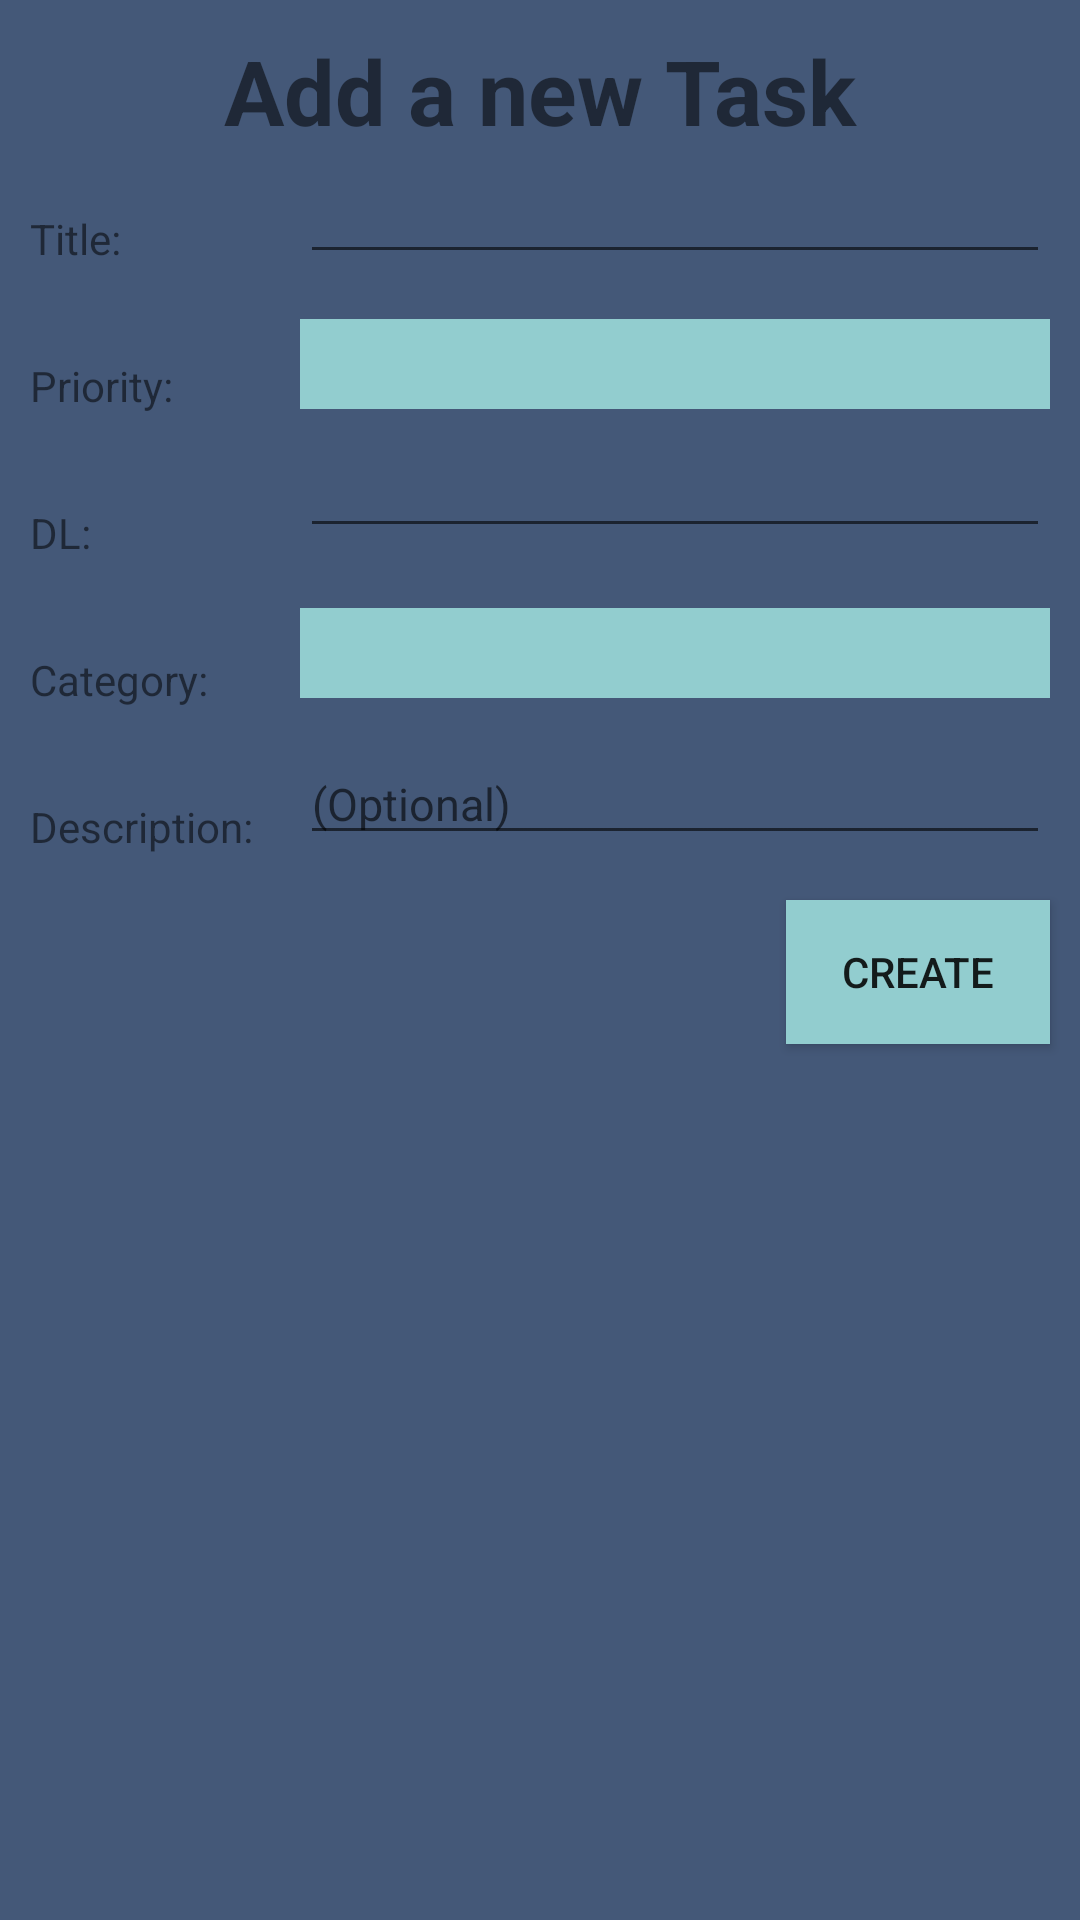

Reconstruct the res/layout file that produces this screen, plus the resources it refers to.
<!-- AndroidManifest.xml: application theme AppTheme -->
<!-- res/layout/add_task.xml -->
<?xml version="1.0" encoding="utf-8"?>
<RelativeLayout xmlns:android="http://schemas.android.com/apk/res/android"
    android:layout_width="match_parent"
    android:layout_height="match_parent"
    android:background="@color/colorPrimary">

    <TextView
        android:id="@+id/textView15"
        android:layout_width="match_parent"
        android:layout_height="wrap_content"
        android:text="Add a new Task"
        android:textAlignment="center"
        android:layout_marginTop="10dp"
        android:textSize="30sp"
        android:textStyle="bold" />

    <LinearLayout
        android:layout_width="match_parent"
        android:layout_height="match_parent"
        android:layout_marginTop="50dp"
        android:orientation="horizontal">

        <LinearLayout
            android:layout_width="100dp"
            android:layout_height="match_parent"
            android:orientation="vertical">

            <TextView
                android:id="@+id/textView5"
                android:layout_width="match_parent"
                android:layout_height="wrap_content"
                android:layout_alignStart="@+id/textView4"
                android:layout_below="@+id/textView7"
                android:layout_marginTop="20dp"
                android:layout_marginLeft="10dp"
                android:text="Title:" />

            <TextView
                android:id="@+id/textView13"
                android:layout_width="match_parent"
                android:layout_height="wrap_content"
                android:layout_alignStart="@+id/textView4"
                android:layout_below="@+id/textView7"
                android:layout_marginTop="30dp"
                android:layout_marginLeft="10dp"
                android:text="Priority:" />

            <TextView
                android:id="@+id/textView6"
                android:layout_width="match_parent"
                android:layout_height="wrap_content"
                android:layout_alignStart="@+id/textView4"
                android:layout_below="@+id/textView4"
                android:layout_marginTop="30dp"
                android:layout_marginLeft="10dp"
                android:text="DL:" />

            <TextView
                android:id="@+id/textView3"
                android:layout_width="match_parent"
                android:layout_height="wrap_content"
                android:layout_alignStart="@+id/textView6"
                android:layout_below="@+id/taskDL"
                android:layout_marginTop="30dp"
                android:layout_marginLeft="10dp"
                android:text="Category:" />

            <TextView
                android:id="@+id/textView8"
                android:layout_width="match_parent"
                android:layout_height="wrap_content"
                android:layout_alignStart="@+id/textView3"
                android:layout_below="@+id/textView3"
                android:layout_marginTop="30dp"
                android:layout_marginLeft="10dp"
                android:text="Description:" />
        </LinearLayout>

        <LinearLayout
            android:layout_width="match_parent"
            android:layout_height="match_parent"
            android:orientation="vertical">

            <EditText
                android:id="@+id/taskName"
                android:layout_width="match_parent"
                android:layout_height="wrap_content"
                android:layout_marginTop="0dp"
                android:layout_marginRight="10dp"
                android:ems="10"
                android:inputType="textPersonName" />

            <Spinner
                android:id="@+id/prioritySpinner"
                android:layout_width="match_parent"
                android:layout_height="30dp"
                android:layout_marginTop="15dp"
                android:layout_marginRight="10dp"
                android:background="@color/colorAccent"
                android:spinnerMode="dialog" />

            <EditText
                android:id="@+id/taskDL"
                android:layout_width="match_parent"
                android:layout_height="wrap_content"
                android:clickable="true"
                android:ems="10"
                android:focusable="false"
                android:layout_marginTop="5dp"
                android:layout_marginRight="10dp"
                android:inputType="date" />

            <Spinner
                android:id="@+id/categorySpinner"
                android:layout_width="match_parent"
                android:layout_height="30dp"
                android:background="@color/colorAccent"
                android:layout_marginTop="20dp"
                android:layout_marginRight="10dp"
                android:spinnerMode="dialog" />

            <EditText
                android:id="@+id/taskDescription"
                android:layout_width="match_parent"
                android:layout_height="wrap_content"
                android:layout_marginRight="10dp"
                android:layout_marginTop="15dp"
                android:ems="10"
                android:hint="(Optional)"
                android:inputType="textPersonName"
                android:textSize="15sp" />

            <Button
                android:id="@+id/btnCreateTask"
                android:layout_width="wrap_content"
                android:layout_height="wrap_content"
                android:layout_alignParentBottom="true"
                android:layout_alignParentEnd="true"
                android:layout_marginTop="15dp"
                android:layout_marginRight="10dp"
                android:layout_marginBottom="10dp"
                android:layout_gravity="right"
                android:background="@color/colorAccent"
                android:text="Create"
                android:textAlignment="center" />

        </LinearLayout>
    </LinearLayout>



</RelativeLayout>
<!-- resources referenced by this layout -->
<resources>
  <color name="colorAccent">#92CDCF</color>
  <color name="colorPrimary">#445878</color>
  <style name="AppTheme" parent="Theme.AppCompat.Light.NoActionBar">
          
          <item name="colorPrimary">@color/colorPrimary</item>
          <item name="colorPrimaryDark">@color/colorPrimaryDark</item>
          <item name="colorAccent">@color/colorAccent</item>
          <item name="android:itemBackground">@color/colorPrimaryDark</item>
  
  
      </style>
  <color name="colorPrimaryDark">#31353d</color>
</resources>
